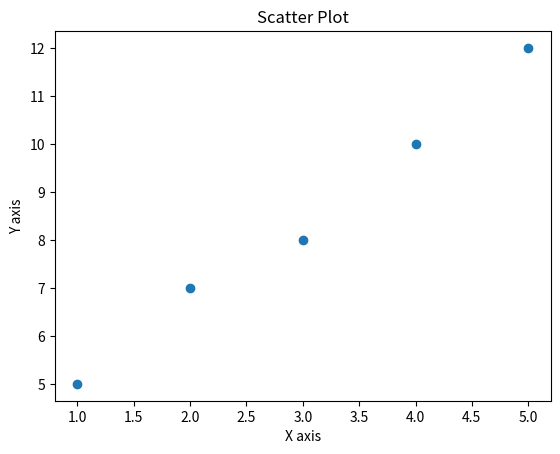

Python code for this plot:
# pip install matplotlib
"""
data visualization
"""
import matplotlib.pyplot as plt

"""x=[1,2,3,4]
y=[10,20,30,40]

plt.plot(x,y)
plt.xlabel("X axis")
plt.ylabel("Y axis")
plt.title("Line Plot")
plt.show()
"""

# bar chart : 
"""subjects =["Maths","Science","English","History"]
marks = [90,80,70,60]

plt.bar(subjects,marks)
plt.xlabel("Subjects")
plt.ylabel("Marks")
plt.title("Subjects Marks")
plt.show()
"""

# pie chart :

"""labels =["python","java","c++","c"]
sizes =[30,20,10,5]

plt.pie(sizes,labels=labels)
plt.title("Programming languges Version")
plt.show()
"""

# histogram :

"""data =[10,20,20,28,35,40,40,40,50]

plt.hist(data,bins=6)
plt.title("Histogram")
plt.xlabel("values")
plt.ylabel("frequency")
plt.show()
"""

# scatter plot :

x=[1,2,3,4,5]
y=[5,7,8,10,12] 

plt.scatter(x,y)
plt.xlabel("X axis")
plt.ylabel("Y axis")
plt.title("Scatter Plot")
plt.show()